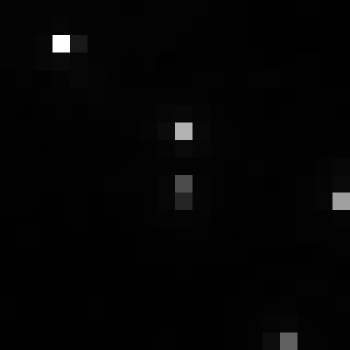

The table this chart was drawn from, first rows:
, xmin, ymin, lat, lon, area, perimeter, max_nanowatts, min_nanowatts, moonlight_illumination, clear_sky_confidence, mean_nanowatts
0, 886, 3072, -4.984, -4.984, 2.0, 0.0, 29.57, 0.1042, 11.82, 0.0, 1.659
